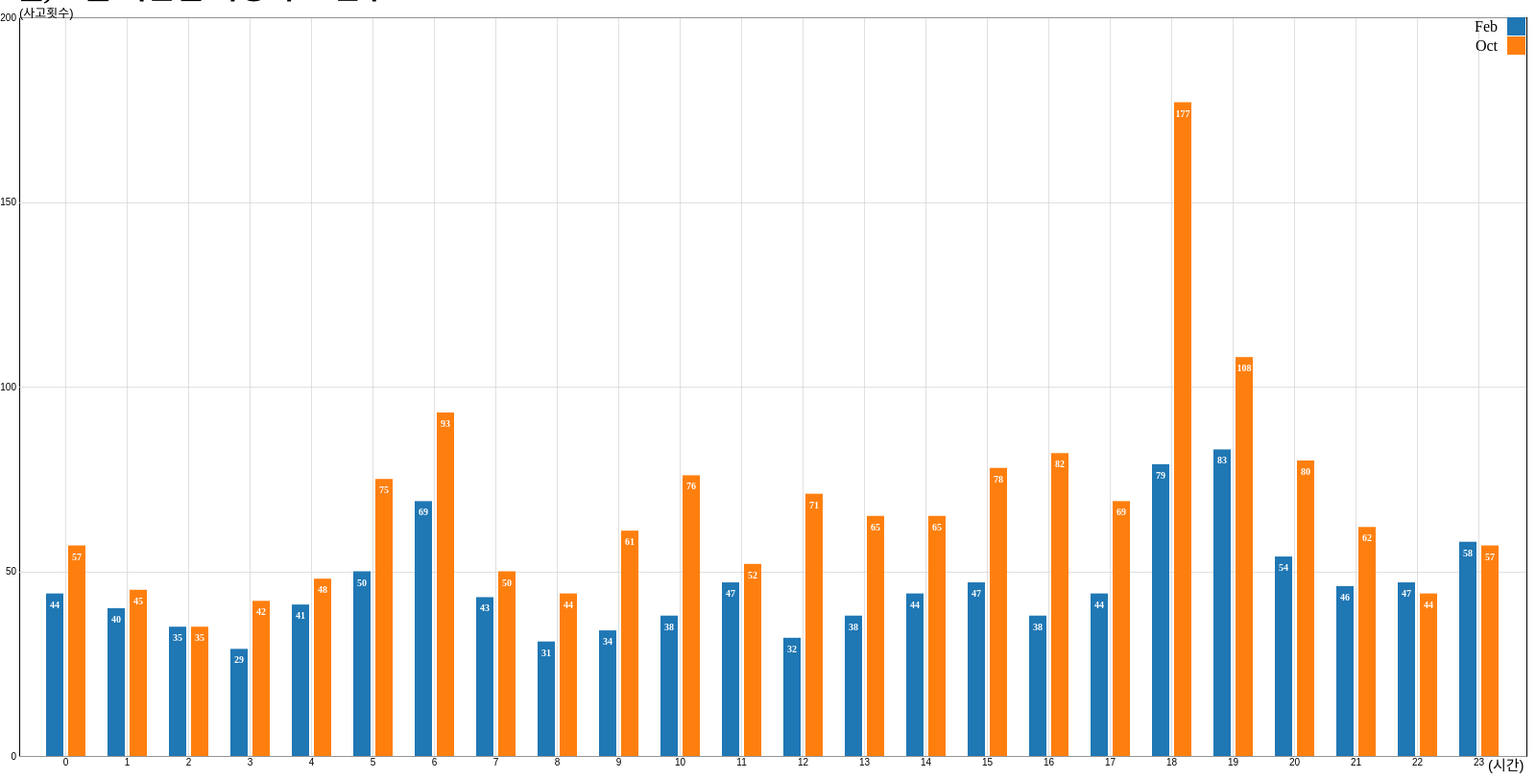
D3 v4 page, settled after 480 driven frames (8 s of simulated time); the page loaded 1 data file(s).


// change series I
/*
    2016   2017
A     9    17
B    19    27
C    29    37
D    39    27
E    29    17
F    19     7
G     9     0
*/
var margin = {left: 20, top: 10, right: 10, bottom: 20};
var series = ["0", "1", "2", "3", "4", "5", "6","7","8","9","10","11","12","13","14","15","16","17","18","19","20","21","22","23"];
d3.csv("./datafile/2월_10월 시간별 사망자수 집계.csv",function(dataset){

	var svg = d3.select("svg");
	var width  = parseInt(svg.style("width"), 10) - margin.left - margin.right;
	var height = parseInt(svg.style("height"), 10)- margin.top  - margin.bottom;
	var svgG = svg.append("g")
	    .attr("transform", "translate(" + margin.left + "," + margin.top + ")");
	var xScale0 = d3.scaleBand()
	    .domain(series.map(function(d) { return d;} ))
	    .rangeRound([0, width]).padding(0.2);

	var keys = d3.keys(dataset[0]);

	var xScale1 = d3.scaleBand()
	    .domain(keys)
	    .rangeRound([0, xScale0.bandwidth()]).padding(0.2);
	var yScale = d3.scaleLinear()
	    .domain([0, 1+d3.max(dataset, function(d) { return d3.max(keys, function(key) { return d[key]; }); })]).nice()
	    .range([height, 0]);
	var colors = d3.scaleOrdinal(d3.schemeCategory10);

	svgG.append("g")
	    .attr("class", "grid")
	    .attr("transform", "translate(0," + height + ")")
	    .call(d3.axisBottom(xScale0)
	        .tickSize(-height)
	    );

	svgG.append("g")
	    .attr("class", "grid")
	    .call(d3.axisLeft(yScale)
	        .ticks(5)
	        .tickSize(-width)
	    );

	var barG = svgG.append("g")
	    .selectAll("g")
	    .data(dataset)
	    .enter().append("g")
	      .attr("transform", function(d, i) { return "translate(" + xScale0(series[i]) + ",0)"; });

	barG.selectAll("rect")
	    .data(function(d) { return keys.map(function(key) { return {key: key, value: d[key]}; }); })
	    .enter().append("rect")
	        .attr("class", "bar")
	        .attr("height", function(d) { return height - yScale(d.value); })
	        .attr("width", xScale1.bandwidth())
	        .attr("x", function(d) {return xScale1(d.key); })
	        .attr("y", function(d) { return yScale(d.value); })
	        .attr("fill",   function(d) { return colors(d.key); })
	        .on("mouseover", function() { tooltip.style("display", null); })
	        .on("mouseout",  function() { tooltip.style("display", "none"); })
	        .on("mousemove", function(d) {
	            tooltip.style("left", (d3.event.pageX+10)+"px");
	            tooltip.style("top",  (d3.event.pageY-10)+"px");
	            tooltip.html(d.key + "<br/>" + d.value);
	        });

	barG.selectAll("text")
	    .data(function(d) { return keys.map(function(key) { return {key: key, value: d[key]}; }); })
	    .enter().append("text")
	    .text(function(d) {return d.value})
	        .attr("class", "text")
	        .attr("x", function(d, i) {return xScale1(d.key)+xScale1.bandwidth()/2})
	        .style("text-anchor", "middle")
	        .attr("y", function(d, i) {return yScale(d.value) + 15});


	var tooltip = d3.select("body").append("div").attr("class", "toolTip").style("display", "none");
	var legend = svgG.append("g")
	    .attr("text-anchor", "end")
	    .selectAll("g")
	    .data(keys)
	    .enter().append("g")
	    .attr("transform", function(d, i) { return "translate(0," + i * 20 + ")"; });
	  legend.append("rect")
	      .attr("x", width - 20)
	      .attr("width", 19)
	      .attr("height", 19)
	      .attr("fill", colors);
	  legend.append("text")
	      .attr("x", width - 30)
	      .attr("y", 9.5)
	      .attr("dy", "0.32em")
	      .text(function(d) { return d; });

      svg.append("text")
        .attr("x", 20)
        .attr("y", 10)
        .attr("font-family", "sans-serif")
        .style("font-size", "13px")
        .text("(사고횟수)");


      svg.append("text")
 	     .attr("x", 1550)
         .attr("y", 795)
         .attr("font-family", "sans-serif")
         .style("font-size", "15px")
         .text("(시간)");


})//d3.csv



### data: datafile/2월_10월 시간별 사망자수 집계.csv
Feb, Oct
44, 57
40, 45
35, 35
29, 42
41, 48
50, 75
69, 93
43, 50
31, 44
34, 61
38, 76
47, 52
32, 71
38, 65
44, 65
47, 78
38, 82
44, 69
79, 177
83, 108
54, 80
46, 62
47, 44
58, 57